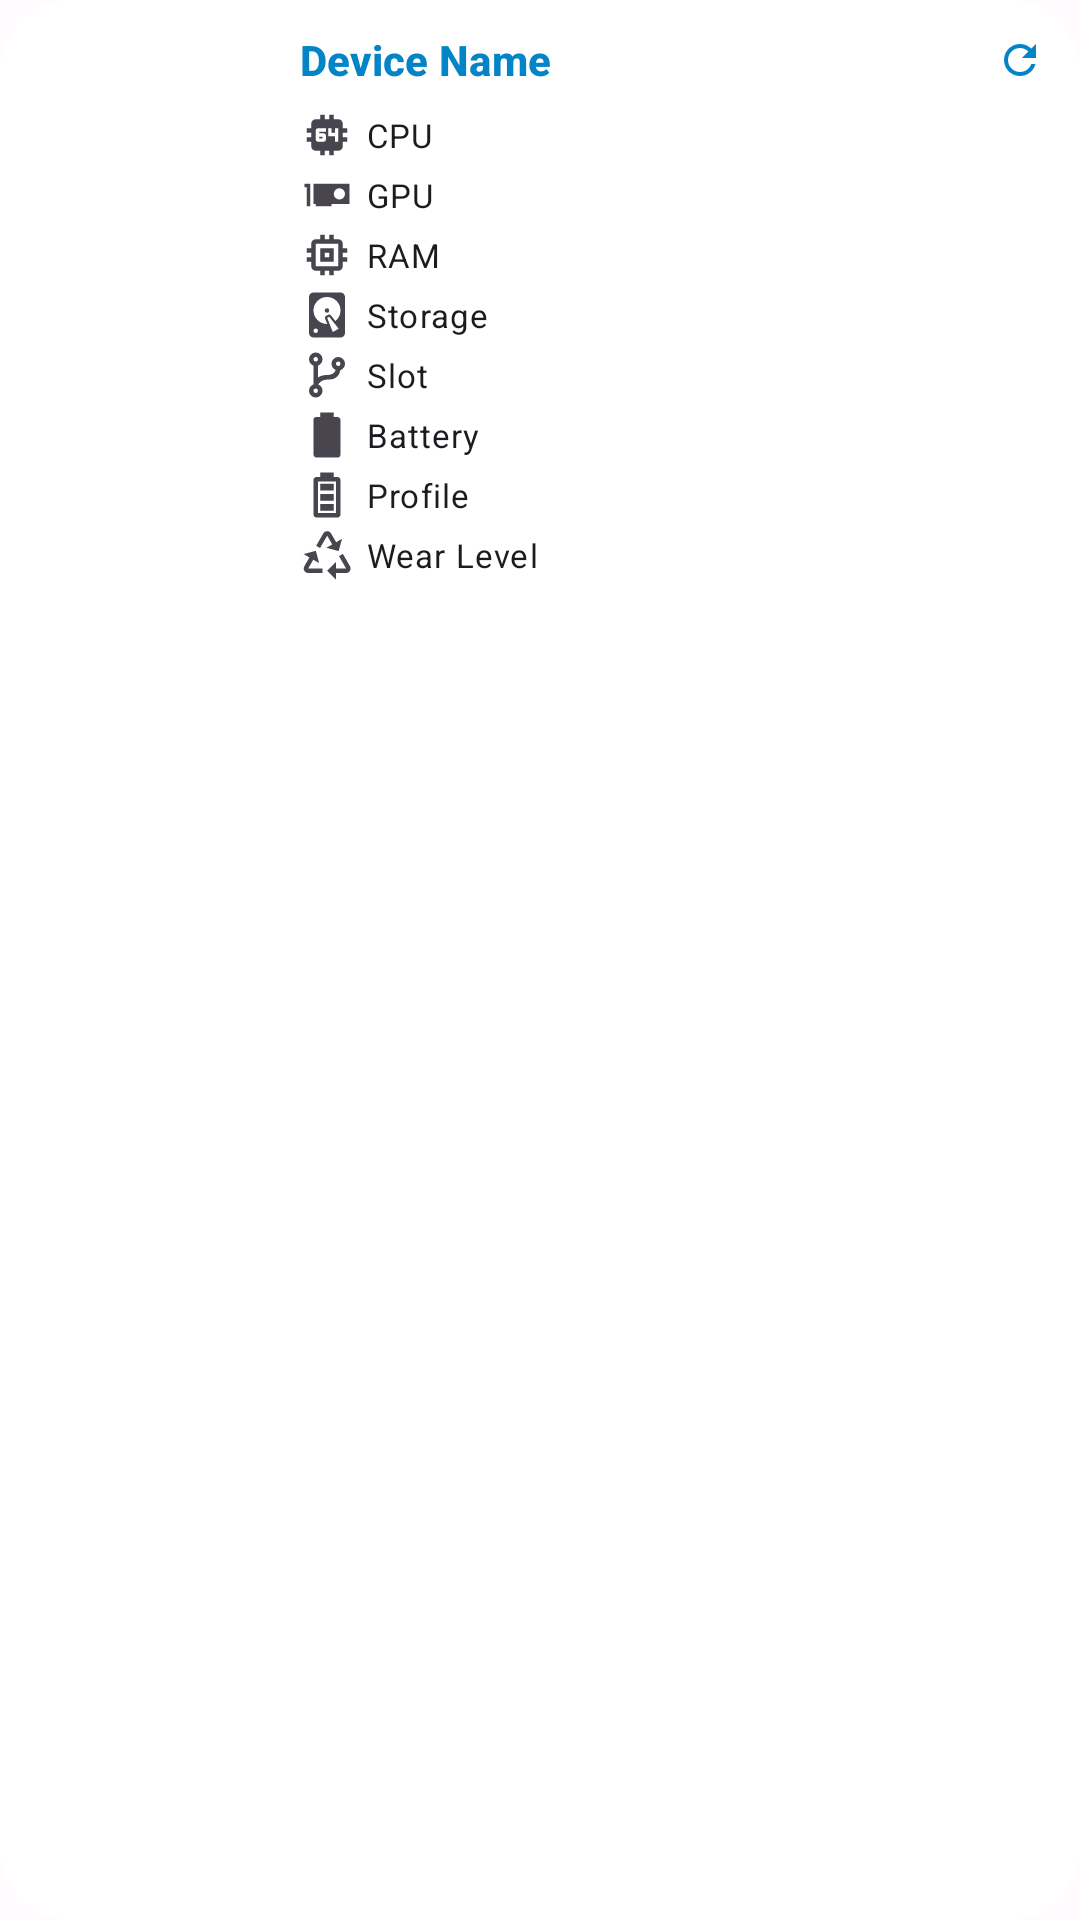

Layout XML and referenced resources for this Android screen:
<!-- AndroidManifest.xml: application theme Theme.MyApplication -->
<!-- res/layout/widget_dashboard.xml -->
<?xml version="1.0" encoding="utf-8"?>
<LinearLayout android:orientation="horizontal" android:id="@id/widget_root" android:background="@drawable/rounded_background" android:padding="8.0dp" android:layout_width="match_parent" android:layout_height="wrap_content"
  xmlns:android="http://schemas.android.com/apk/res/android" xmlns:app="http://schemas.android.com/apk/res-auto">
    <ImageView android:id="@id/deviceimage" android:layout_width="0.0dp" android:layout_height="match_parent" android:scaleType="fitCenter" android:layout_weight="2.5" android:layout_marginEnd="8.0dp" android:paddingVertical="4.0dp" />
    <LinearLayout android:gravity="center_vertical" android:orientation="vertical" android:layout_width="0.0dp" android:layout_height="wrap_content" android:layout_weight="7.5">
        <RelativeLayout android:layout_width="match_parent" android:layout_height="wrap_content" android:layout_marginBottom="4.0dp">
            <ImageView android:id="@id/btn_refresh" android:background="?android:selectableItemBackgroundBorderless" android:padding="4.0dp" android:layout_width="24.0dp" android:layout_height="24.0dp" android:src="@drawable/ic_refresh" android:layout_alignParentTop="true" android:layout_alignParentEnd="true" app:tint="@color/colorPrimary" />
            <TextView android:textAppearance="@style/TextAppearanceTitle" android:textStyle="bold" android:textColor="@color/colorPrimary" android:ellipsize="marquee" android:id="@id/tvDevice" android:layout_width="match_parent" android:layout_height="wrap_content" android:text="Device Name" android:singleLine="true" android:layout_centerVertical="true" android:layout_toStartOf="@id/btn_refresh" />
        </RelativeLayout>
        <TextView android:textAppearance="@style/TextAppearanceBody" android:ellipsize="end" android:gravity="center_vertical" android:id="@id/tvCPU" android:layout_width="match_parent" android:layout_height="wrap_content" android:layout_marginBottom="2.0dp" android:text="CPU" android:singleLine="true" android:drawablePadding="4.0dp" android:drawableStart="@drawable/ic_cpu" />
        <TextView android:textAppearance="@style/TextAppearanceBody" android:ellipsize="end" android:gravity="center_vertical" android:id="@id/tvGPU" android:layout_width="match_parent" android:layout_height="wrap_content" android:layout_marginBottom="2.0dp" android:text="GPU" android:singleLine="true" android:drawablePadding="4.0dp" android:drawableStart="@drawable/ic_gpu" />
        <TextView android:textAppearance="@style/TextAppearanceBody" android:ellipsize="end" android:gravity="center_vertical" android:id="@id/tvTotalRam" android:layout_width="match_parent" android:layout_height="wrap_content" android:layout_marginBottom="2.0dp" android:text="RAM" android:singleLine="true" android:drawablePadding="4.0dp" android:drawableStart="@drawable/ic_memory" />
        <TextView android:textAppearance="@style/TextAppearanceBody" android:ellipsize="end" android:gravity="center_vertical" android:id="@id/tvTotalStorage" android:layout_width="match_parent" android:layout_height="wrap_content" android:layout_marginBottom="2.0dp" android:text="Storage" android:singleLine="true" android:drawablePadding="4.0dp" android:drawableStart="@drawable/ic_storage" />
        <TextView android:textAppearance="@style/TextAppearanceBody" android:ellipsize="end" android:gravity="center_vertical" android:id="@id/tvActiveSlot" android:layout_width="match_parent" android:layout_height="wrap_content" android:layout_marginBottom="2.0dp" android:text="Slot" android:singleLine="true" android:drawablePadding="4.0dp" android:drawableStart="@drawable/ic_slot" />
        <TextView android:textAppearance="@style/TextAppearanceBody" android:ellipsize="end" android:gravity="center_vertical" android:id="@id/tvBatteryCapacity" android:layout_width="match_parent" android:layout_height="wrap_content" android:layout_marginBottom="2.0dp" android:text="Battery" android:singleLine="true" android:drawablePadding="4.0dp" android:drawableStart="@drawable/ic_battery" />
        <TextView android:textAppearance="@style/TextAppearanceBody" android:ellipsize="end" android:gravity="center_vertical" android:id="@id/tvKernelPowerProfile" android:layout_width="match_parent" android:layout_height="wrap_content" android:layout_marginBottom="2.0dp" android:text="Profile" android:singleLine="true" android:drawablePadding="4.0dp" android:drawableStart="@drawable/ic_power" />
        <TextView android:textAppearance="@style/TextAppearanceBody" android:ellipsize="end" android:gravity="center_vertical" android:id="@id/tvWearLevel" android:layout_width="match_parent" android:layout_height="wrap_content" android:layout_marginBottom="0.0dp" android:text="Wear Level" android:singleLine="true" android:drawablePadding="4.0dp" android:drawableStart="@drawable/ic_cycle" />
    </LinearLayout>
</LinearLayout>
<!-- resources referenced by this layout -->
<resources>
  <color name="colorPrimary">#ff0284c7</color>
  <!-- drawable ic_battery (drawable) -->
  <?xml version="1.0" encoding="utf-8"?>
  <vector android:tint="?android:colorControlNormal" android:height="18.0dp" android:width="18.0dp" android:viewportWidth="24.0" android:viewportHeight="24.0"
    xmlns:android="http://schemas.android.com/apk/res/android">
      <path android:fillColor="#ff000000" android:pathData="M16.67 4H15V2H9v2H7.33A1.33 1.33 0 0 0 6 5.33v15.34C6 21.4 6.6 22 7.33 22h9.34A1.33 1.33 0 0 0 18 20.67V5.33C18 4.6 17.4 4 16.67 4z" />
  </vector>
  <!-- drawable rounded_background (drawable) -->
  <?xml version="1.0" encoding="utf-8"?>
  <shape android:shape="rectangle"
    xmlns:android="http://schemas.android.com/apk/res/android">
      <corners android:radius="@dimen/cardCornerRadius" />
      <solid android:color="@color/colorSurface" />
  </shape>
  <style name="TextAppearanceBody" parent="@style/TextAppearance.Material3.BodySmall">
          <item name="android:textSize">11sp</item>
          <item name="android:textColor">?android:textColorPrimary</item>
          <item name="android:alpha">0.9</item>
          <item name="android:fontFamily">@font/sanfranciscoprorounded</item>
      </style>
  <style name="TextAppearanceTitle" parent="@style/TextAppearance.Material3.TitleSmall">
          <item name="android:textSize">14sp</item>
          <item name="android:textStyle">bold</item>
          <item name="android:textColor">?android:textColorPrimary</item>
          <item name="android:alpha">0.9</item>
          <item name="android:fontFamily">@font/sanfranciscoprorounded</item>
      </style>
  <dimen name="cardCornerRadius">24.0dp</dimen>
  <color name="colorSurface">#ffffffff</color>
  <color name="colorOnPrimary">#ffffffff</color>
  <color name="colorOnPrimaryContainer">#ff0369a1</color>
  <color name="colorOnSecondary">#ffffffff</color>
  <color name="colorOnSecondaryContainer">#ff3730a3</color>
  <color name="colorOnSurface">#ff0f172a</color>
  <color name="colorOnSurfaceInverse">#fff8fafc</color>
  <color name="colorOnSurfaceVariant">#ff334155</color>
  <color name="colorOnTertiary">#ffffffff</color>
  <color name="colorOnTertiaryContainer">#ff065f46</color>
  <color name="colorPrimaryContainer">#ffe0f2fe</color>
  <color name="colorPrimaryInverse">#ff38bdf8</color>
  <color name="colorSecondary">#ff4f46e5</color>
  <color name="colorSecondaryContainer">#ffe0e7ff</color>
  <color name="colorSurfaceInverse">#ff0f172a</color>
  <color name="colorSurfaceVariant">#ffe2e8f0</color>
  <color name="colorTertiary">#ff90caf9</color>
  <color name="colorTertiaryContainer">#ffd6e3ff</color>
  <color name="colorOutline">#ff94a3b8</color>
  <color name="colorOutlineVariant">#ffcbd5e1</color>
  <style name="PreferenceFragment.Material3" parent="@style/PreferenceFragment">
          <item name="android:divider">@color/transparent</item>
          <item name="android:alertDialogTheme">@style/ThemeOverlay.MyApp.Material3.PreferenceDialog</item>
      </style>
  <style name="MyAlertDialogButtonStyle" parent="@style/Widget.Material3.Button.TextButton">
          <item name="android:textColor">@color/colorPrimary</item>
      </style>
  <style name="ShapeAppearanceOverlay.MyApp.Dialog.Rounded" parent="">
          <item name="android:gravity">center_horizontal</item>
          <item name="cornerFamily">rounded</item>
          <item name="cornerSize">12dp</item>
      </style>
  <color name="transparent">@android:color/transparent</color>
  <style name="ThemeOverlay.MyApp.Material3.PreferenceDialog" parent="@style/ThemeOverlay.Material3.MaterialAlertDialog">
          <item name="android:background">@color/colorSurface</item>
          <item name="shapeAppearanceOverlay">@style/ShapeAppearanceOverlay.MyApp.Dialog.Rounded</item>
      </style>
</resources>
